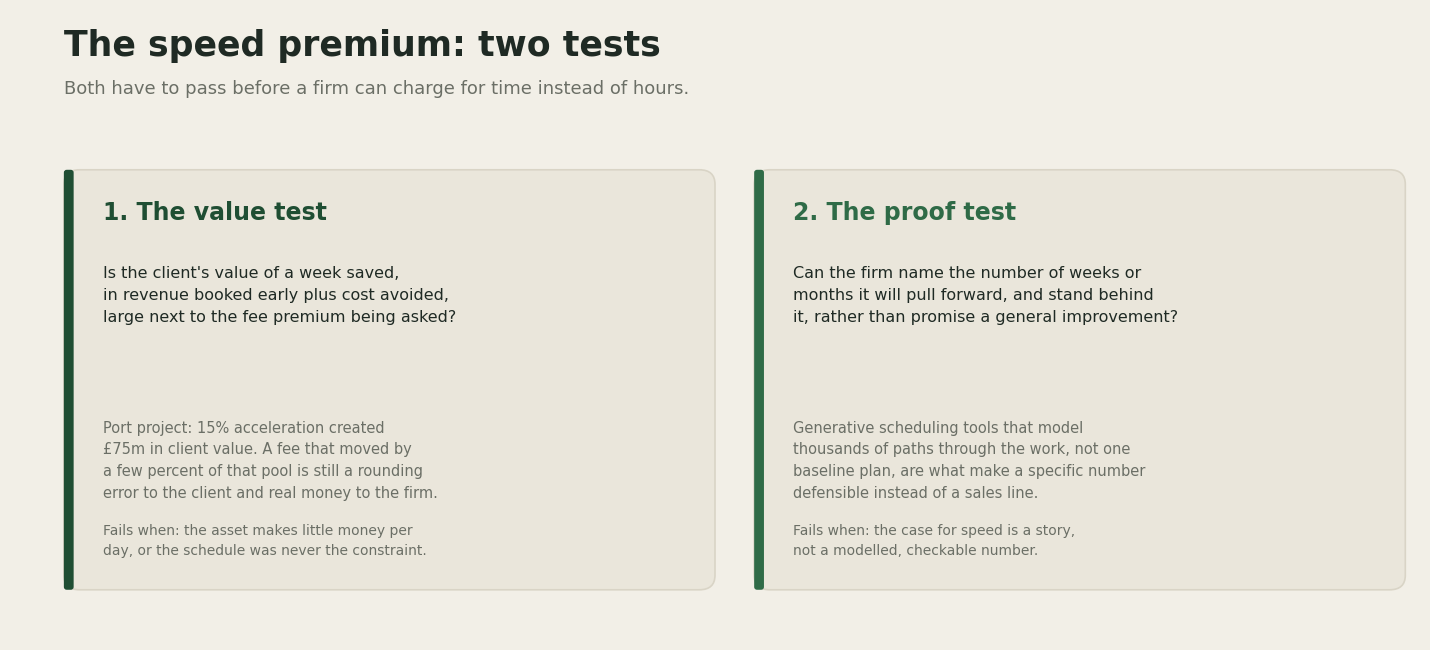

Reproduce this figure in Python. (Note: this script raises an exception after producing the figure.)
import matplotlib.pyplot as plt
from matplotlib.patches import FancyBboxPatch

BG = "#F2EFE7"
CARD = "#EAE6DB"
INK = "#1F2A24"
GRAY = "#6B6F66"
GREEN = "#2F6B47"
GREEN_DARK = "#1F4E33"
BORDER = "#D9D4C6"

fig, ax = plt.subplots(figsize=(14.4, 6.6), dpi=150)
fig.patch.set_facecolor(BG)
ax.set_facecolor(BG)
ax.set_xlim(0, 14.4)
ax.set_ylim(0, 6.9)
ax.axis("off")

ax.text(0.55, 6.4, "The speed premium: two tests", fontsize=25, fontweight="bold", color=INK, family="DejaVu Sans")
ax.text(0.55, 5.98, "Both have to pass before a firm can charge for time instead of hours.", fontsize=13, color=GRAY, family="DejaVu Sans")

col_w = 6.65
col_h = 4.6
gap = 0.4
x0 = 0.55
y0 = 0.55

def card(x, y, w, h, accent):
    box = FancyBboxPatch((x, y), w, h, boxstyle="round,pad=0,rounding_size=0.16",
                          linewidth=1.2, edgecolor=BORDER, facecolor=CARD)
    ax.add_patch(box)
    bar = FancyBboxPatch((x, y), 0.1, h, boxstyle="round,pad=0,rounding_size=0.03",
                          linewidth=0, facecolor=accent)
    ax.add_patch(bar)

card(x0, y0, col_w, col_h, GREEN_DARK)
ax.text(x0 + 0.4, y0 + col_h - 0.55, "1. The value test", fontsize=17, fontweight="bold", color=GREEN_DARK, family="DejaVu Sans")
ax.text(x0 + 0.4, y0 + col_h - 1.05, "Is the client's value of a week saved,\nin revenue booked early plus cost avoided,\nlarge next to the fee premium being asked?",
        fontsize=11.5, color=INK, va="top", linespacing=1.6, family="DejaVu Sans")
ax.text(x0 + 0.4, y0 + col_h - 2.75, "Port project: 15% acceleration created\n£75m in client value. A fee that moved by\na few percent of that pool is still a rounding\nerror to the client and real money to the firm.",
        fontsize=10.5, color=GRAY, va="top", linespacing=1.55, family="DejaVu Sans")
ax.text(x0 + 0.4, y0 + 0.35, "Fails when: the asset makes little money per\nday, or the schedule was never the constraint.",
        fontsize=10, color=GRAY, va="bottom", linespacing=1.5, family="DejaVu Sans")

x1 = x0 + col_w + gap
card(x1, y0, col_w, col_h, GREEN)
ax.text(x1 + 0.4, y0 + col_h - 0.55, "2. The proof test", fontsize=17, fontweight="bold", color=GREEN, family="DejaVu Sans")
ax.text(x1 + 0.4, y0 + col_h - 1.05, "Can the firm name the number of weeks or\nmonths it will pull forward, and stand behind\nit, rather than promise a general improvement?",
        fontsize=11.5, color=INK, va="top", linespacing=1.6, family="DejaVu Sans")
ax.text(x1 + 0.4, y0 + col_h - 2.75, "Generative scheduling tools that model\nthousands of paths through the work, not one\nbaseline plan, are what make a specific number\ndefensible instead of a sales line.",
        fontsize=10.5, color=GRAY, va="top", linespacing=1.55, family="DejaVu Sans")
ax.text(x1 + 0.4, y0 + 0.35, "Fails when: the case for speed is a story,\nnot a modelled, checkable number.",
        fontsize=10, color=GRAY, va="bottom", linespacing=1.5, family="DejaVu Sans")

plt.tight_layout()
plt.savefig("/Users/lorelamarku/Desktop/AI Projects/AI-Researcher/assets/speed-premium-framework.png", facecolor=BG, bbox_inches="tight")
print("saved")
